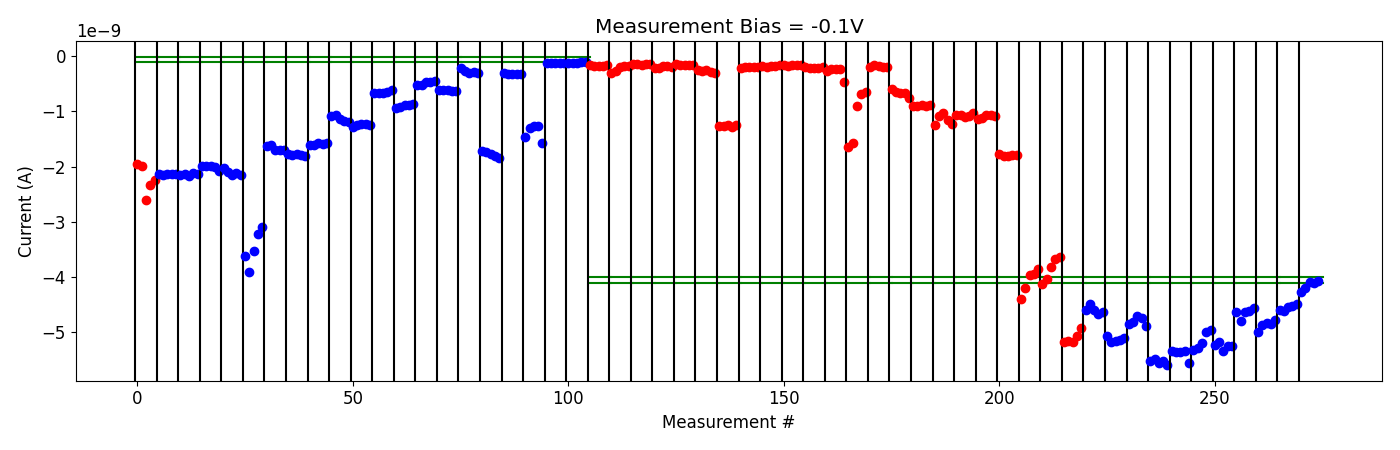

The data file committed next to this chart (first rows):
# pulse_v, pulse_width, num_applied, meas_v, i_0, i_1, i_2, i_3, i_4
1.500000000000000000e+00, 4.999999999999999774e-07, 1.000000000000000000e+03, -1.000000000000000056e-01, -1.621107779999999932e-10, -1.682268840000000078e-10, -1.713590189999999992e-10, -1.697377360000000115e-10, -1.681258630000000145e-10
1.500000000000000000e+00, 4.999999999999999774e-07, 1.000000000000000000e+03, -1.000000000000000056e-01, -2.987622380000000229e-10, -2.590576860000000035e-10, -1.964845388000000251e-10, -1.699711163999999939e-10, -1.745811942000000040e-10
2.000000000000000000e+00, 4.999999999999999774e-07, 1.000000000000000000e+03, -1.000000000000000056e-01, -1.496478294000000151e-10, -1.489481812000000099e-10, -1.517156866000000050e-10, -1.461813443999999937e-10, -1.470548343999999978e-10
2.500000000000000000e+00, 4.999999999999999774e-07, 1.000000000000000000e+03, -1.000000000000000056e-01, -2.095978979999999937e-10, -2.059718240000000067e-10, -1.858835422000000176e-10, -1.773443653999999981e-10, -1.997521392000000023e-10
3.000000000000000000e+00, 4.999999999999999774e-07, 1.000000000000000000e+03, -1.000000000000000056e-01, -1.470943360000000016e-10, -1.653498708000000188e-10, -1.534336617999999945e-10, -1.504851960000000076e-10, -1.617844352000000102e-10
3.500000000000000000e+00, 4.999999999999999774e-07, 1.000000000000000000e+03, -1.000000000000000056e-01, -2.580719119999999861e-10, -2.605387400000000345e-10, -2.572876819999999908e-10, -2.928818740000000099e-10, -3.078519260000000151e-10
3.500000000000000000e+00, 4.999999999999999774e-07, 1.000000000000000000e+03, -1.000000000000000056e-01, -1.261144789999999883e-09, -1.256496630000000036e-09, -1.250809480000000109e-09, -1.272556390000000253e-09, -1.251857240000000172e-09
3.500000000000000000e+00, 4.999999999999999774e-07, 1.000000000000000000e+03, -1.000000000000000056e-01, -2.067198120000000058e-10, -1.885562380000000056e-10, -1.968351480000000059e-10, -1.999525390000000165e-10, -1.934336480000000358e-10
4.000000000000000000e+00, 4.999999999999999774e-07, 1.000000000000000000e+03, -1.000000000000000056e-01, -1.816077060000000137e-10, -1.889661580000000128e-10, -1.808015590000000132e-10, -1.824983789999999915e-10, -1.673998990000000112e-10
4.500000000000000000e+00, 4.999999999999999774e-07, 1.000000000000000000e+03, -1.000000000000000056e-01, -1.661216410000000012e-10, -1.698024360000000082e-10, -1.555615890000000097e-10, -1.600688820000000101e-10, -1.667756180000000083e-10
5.000000000000000000e+00, 4.999999999999999774e-07, 1.000000000000000000e+03, -1.000000000000000056e-01, -2.032030260000000085e-10, -2.098896050000000096e-10, -2.063567050000000031e-10, -2.063254580000000017e-10, -1.988060290000000111e-10
5.500000000000000000e+00, 4.999999999999999774e-07, 1.000000000000000000e+03, -1.000000000000000056e-01, -2.630199369999999960e-10, -2.380506340000000118e-10, -2.277113490000000304e-10, -2.374117090000000341e-10, -4.693927990000000913e-10
5.500000000000000000e+00, 4.999999999999999774e-07, 1.000000000000000000e+03, -1.000000000000000056e-01, -1.648932280000000036e-09, -1.568987920000000223e-09, -8.956848450000000272e-10, -6.824830290000000150e-10, -6.426440140000001233e-10
6.000000000000000000e+00, 4.999999999999999774e-07, 1.000000000000000000e+03, -1.000000000000000056e-01, -1.978876800000000319e-10, -1.681580160000000090e-10, -1.753787430000000235e-10, -1.972709970000000078e-10, -2.002875510000000280e-10
6.500000000000000000e+00, 4.999999999999999774e-07, 1.000000000000000000e+03, -1.000000000000000056e-01, -6.010080870000000145e-10, -6.408851869999999904e-10, -6.684685070000001201e-10, -6.640432939999999646e-10, -7.506311319999999784e-10
6.500000000000000000e+00, 4.999999999999999774e-07, 1.000000000000000000e+03, -1.000000000000000056e-01, -8.995757050000000057e-10, -8.951911470000001126e-10, -8.850987620000001244e-10, -9.078297710000000108e-10, -8.761546550000000765e-10
7.000000000000000000e+00, 4.999999999999999774e-07, 1.000000000000000000e+03, -1.000000000000000056e-01, -1.251318630000000077e-09, -1.084963550000000247e-09, -1.036172240000000001e-09, -1.161386630000000144e-09, -1.229671470000000090e-09
7.500000000000000000e+00, 4.999999999999999774e-07, 1.000000000000000000e+03, -1.000000000000000056e-01, -1.066105560000000024e-09, -1.071848549999999926e-09, -1.095564510000000124e-09, -1.078769609999999905e-09, -1.036219510000000056e-09
8.000000000000000000e+00, 4.999999999999999774e-07, 1.000000000000000000e+03, -1.000000000000000056e-01, -1.141411250000000079e-09, -1.122126560000000115e-09, -1.063339290000000116e-09, -1.058754500000000079e-09, -1.073515049999999901e-09
8.500000000000000000e+00, 4.999999999999999774e-07, 1.000000000000000000e+03, -1.000000000000000056e-01, -1.772339670000000084e-09, -1.800506070000000091e-09, -1.809695140000000132e-09, -1.786741240000000121e-09, -1.795345230000000060e-09
9.000000000000000000e+00, 4.999999999999999774e-07, 1.000000000000000000e+03, -1.000000000000000056e-01, -4.386013639999999914e-09, -4.203812100000000445e-09, -3.957905770000000011e-09, -3.938489850000000069e-09, -3.852753244999999833e-09
9.000000000000000000e+00, 4.999999999999999774e-07, 1.000000000000000000e+03, -1.000000000000000056e-01, -4.131655565000000178e-09, -4.030386269999999903e-09, -3.820115204999999875e-09, -3.672939235000000351e-09, -3.628202390000000041e-09
9.500000000000000000e+00, 4.999999999999999774e-07, 1.000000000000000000e+03, -1.000000000000000056e-01, -5.163861199999999547e-09, -5.150924750000000101e-09, -5.180763850000000199e-09, -5.067656750000000053e-09, -4.920302869999999816e-09
-5.000000000000000000e-01, 4.999999999999999774e-07, 1.000000000000000000e+03, -1.000000000000000056e-01, -4.601946709999999836e-09, -4.482487750000000003e-09, -4.587219705000000450e-09, -4.669247825000000321e-09, -4.634107730000000265e-09
-6.999999999999999556e-01, 4.999999999999999774e-07, 1.000000000000000000e+03, -1.000000000000000056e-01, -5.057310200000000666e-09, -5.165635400000000147e-09, -5.158160250000000391e-09, -5.130373400000000191e-09, -5.106729800000000560e-09
-8.999999999999999112e-01, 4.999999999999999774e-07, 1.000000000000000000e+03, -1.000000000000000056e-01, -4.837890060000000401e-09, -4.802736985000000013e-09, -4.707939095000000392e-09, -4.739446984999999914e-09, -4.891000530000000257e-09
-1.099999999999999867e+00, 4.999999999999999774e-07, 1.000000000000000000e+03, -1.000000000000000056e-01, -5.520548199999999351e-09, -5.477179800000000248e-09, -5.557938599999999491e-09, -5.523439650000000411e-09, -5.594306599999999629e-09
-1.299999999999999822e+00, 4.999999999999999774e-07, 1.000000000000000000e+03, -1.000000000000000056e-01, -5.328127700000000802e-09, -5.356276399999999716e-09, -5.351978250000000228e-09, -5.334500499999999884e-09, -5.544540049999999979e-09
-1.499999999999999778e+00, 4.999999999999999774e-07, 1.000000000000000000e+03, -1.000000000000000056e-01, -5.313715500000000767e-09, -5.286952700000000269e-09, -5.195560200000000266e-09, -4.989898874999999957e-09, -4.960361229999999918e-09
-1.699999999999999734e+00, 4.999999999999999774e-07, 1.000000000000000000e+03, -1.000000000000000056e-01, -5.236001500000000181e-09, -5.165250000000000542e-09, -5.339865800000000406e-09, -5.251807800000000419e-09, -5.237195100000000991e-09
-1.899999999999999689e+00, 4.999999999999999774e-07, 1.000000000000000000e+03, -1.000000000000000056e-01, -4.638568525000000398e-09, -4.799100534999999697e-09, -4.623512289999999956e-09, -4.620632190000000033e-09, -4.548894419999999832e-09
-2.099999999999999645e+00, 4.999999999999999774e-07, 1.000000000000000000e+03, -1.000000000000000056e-01, -4.985722199999999900e-09, -4.860422935000000412e-09, -4.834291194999999907e-09, -4.843144985000000066e-09, -4.779102554999999666e-09
-2.299999999999999822e+00, 4.999999999999999774e-07, 1.000000000000000000e+03, -1.000000000000000056e-01, -4.590361905000000377e-09, -4.618539150000000202e-09, -4.545707185000000190e-09, -4.516971269999999625e-09, -4.477425019999999649e-09
-2.500000000000000000e+00, 4.999999999999999774e-07, 1.000000000000000000e+03, -1.000000000000000056e-01, -4.263469249999999722e-09, -4.193379245000000100e-09, -4.085414710000000363e-09, -4.106329794999999836e-09, -4.070790014999999510e-09
